Photos from the image-classification dataset "DATA SET" in the GitHub repository Vishalini-27/parallelANN. Its 6 classes are: healthy, anthracnose, phytophthora blight, brown spot, black spot, others.

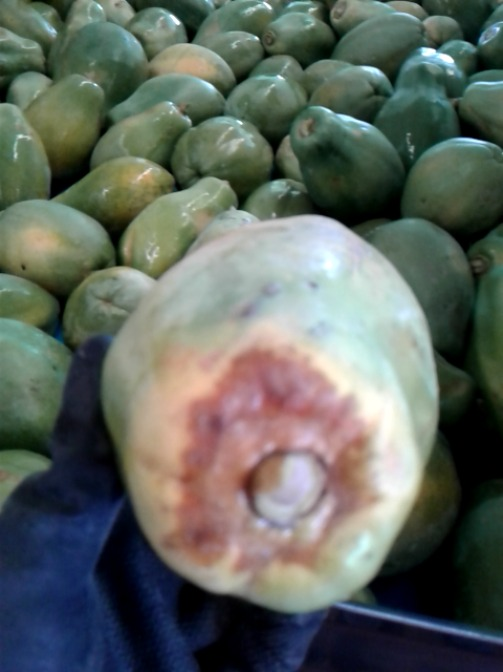
Label: anthracnose

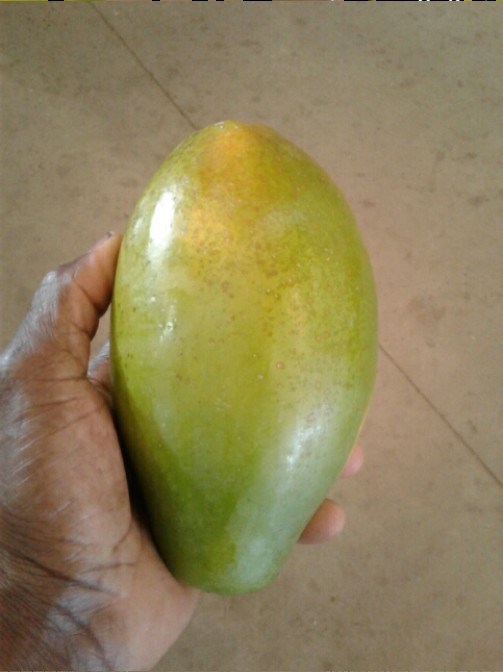
Label: healthy

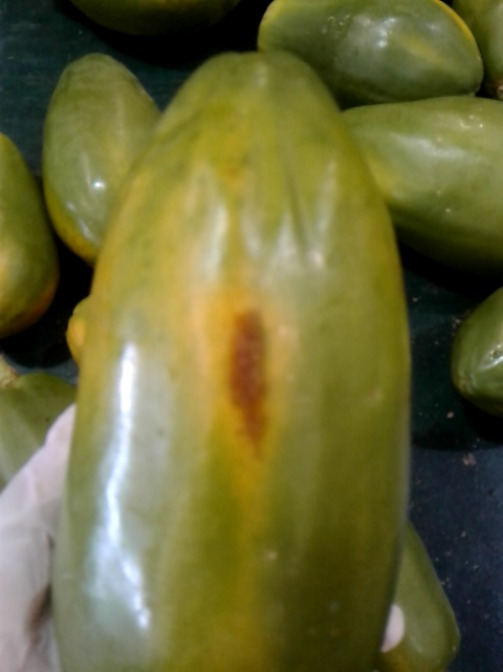
Label: brown spot

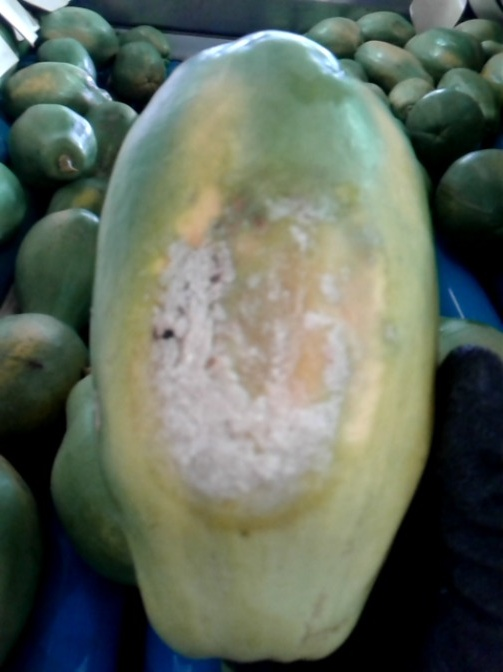
Label: phytophthora blight

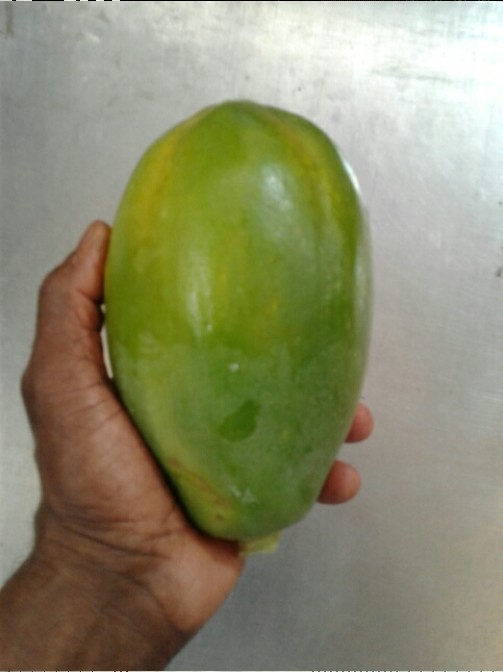
Label: others

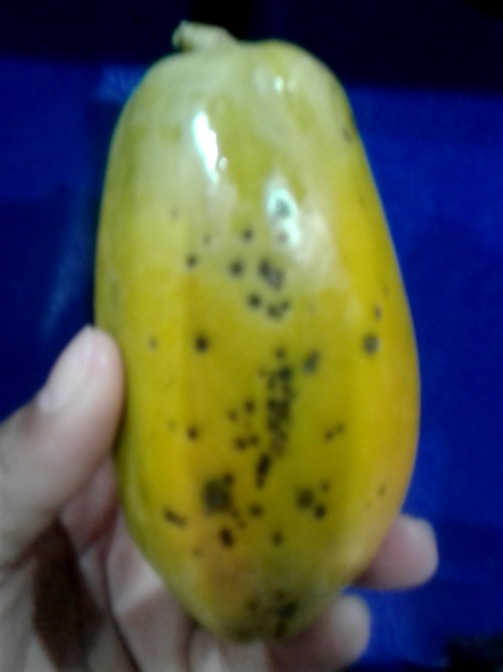
Label: black spot
